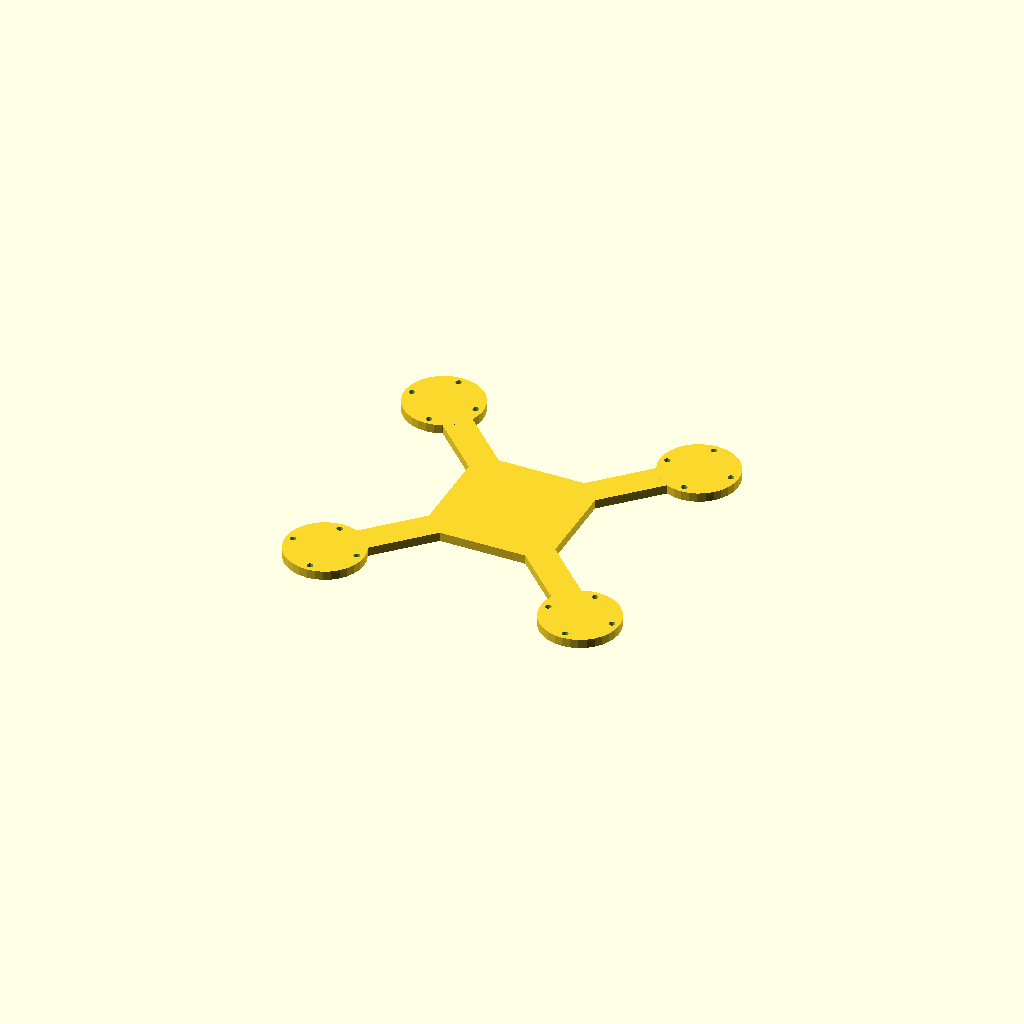
Cell 1: the model at its default parameters.
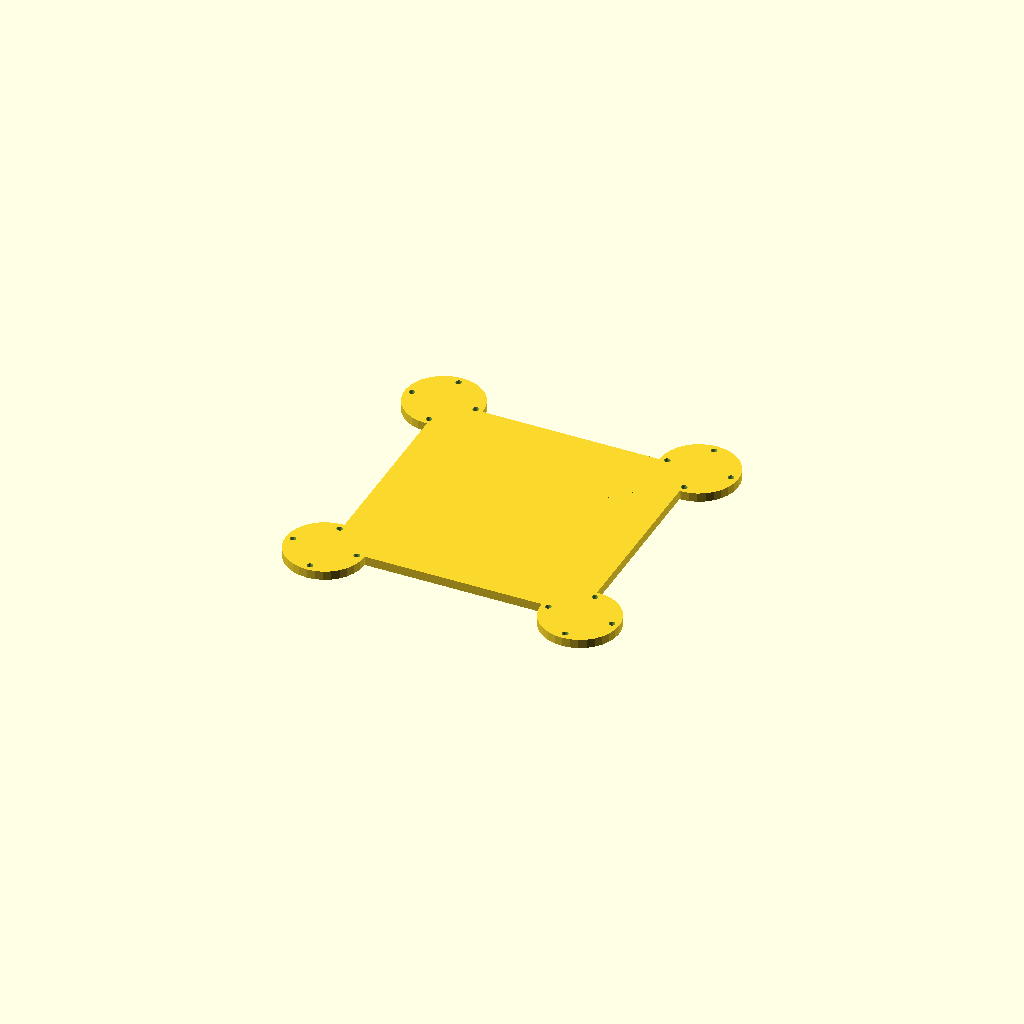
Cell 2 — hub set to 140, the other parameters unchanged.
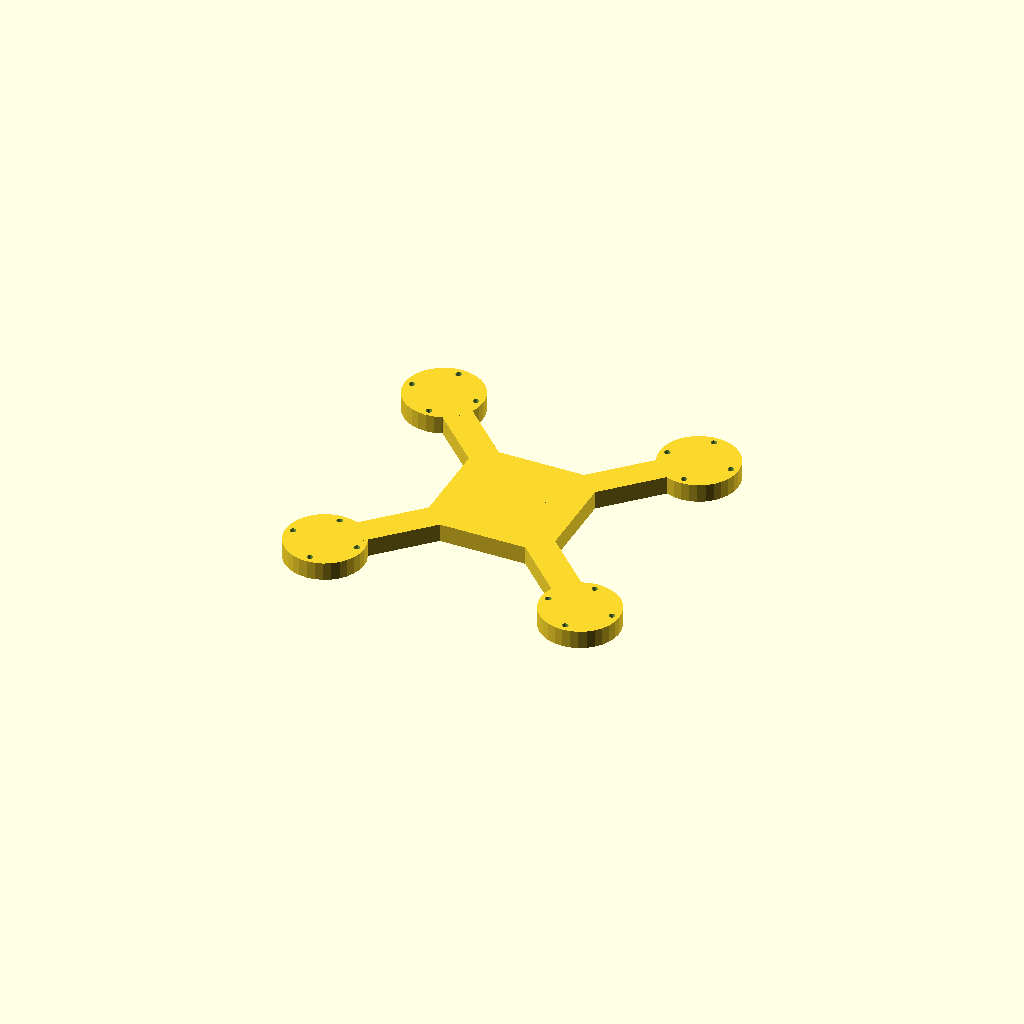
Cell 3: the same model with plate_t = 10.
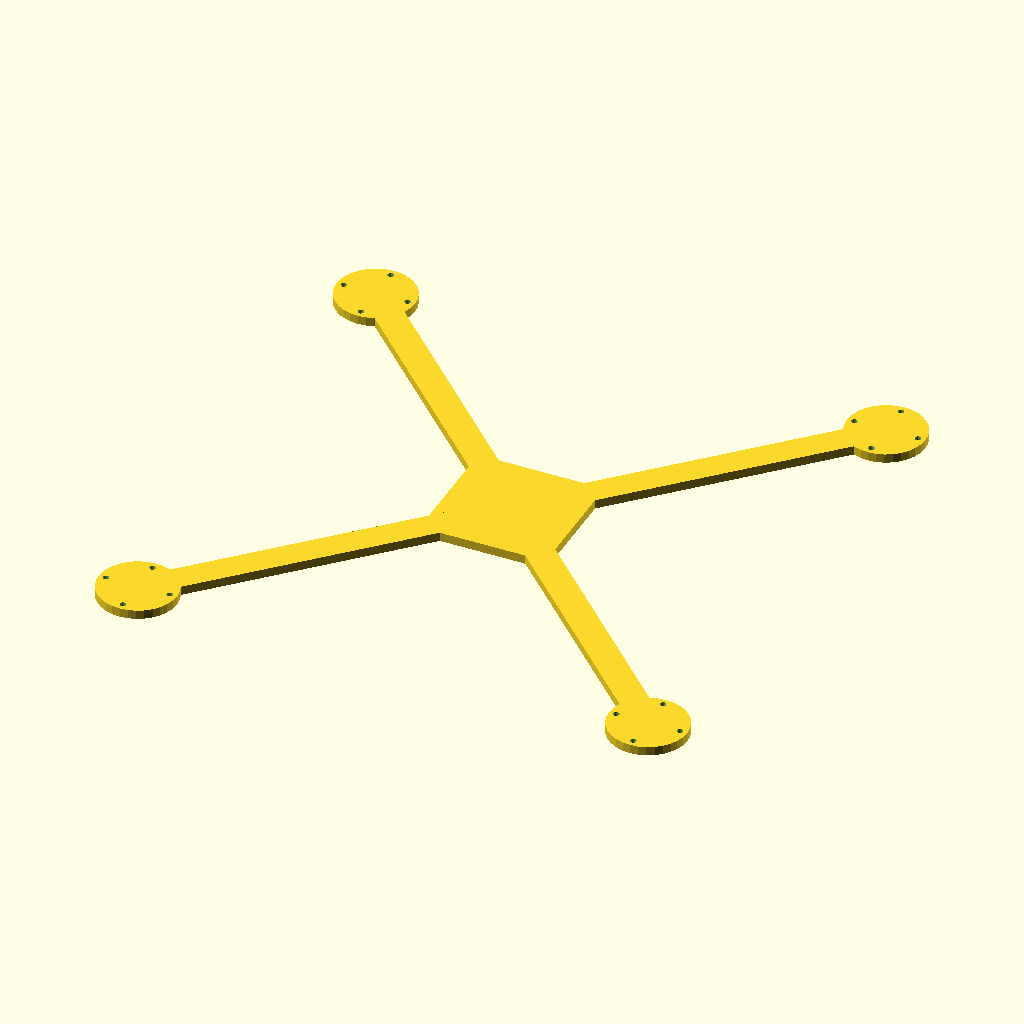
Cell 4: the same model with arm_len = 200.
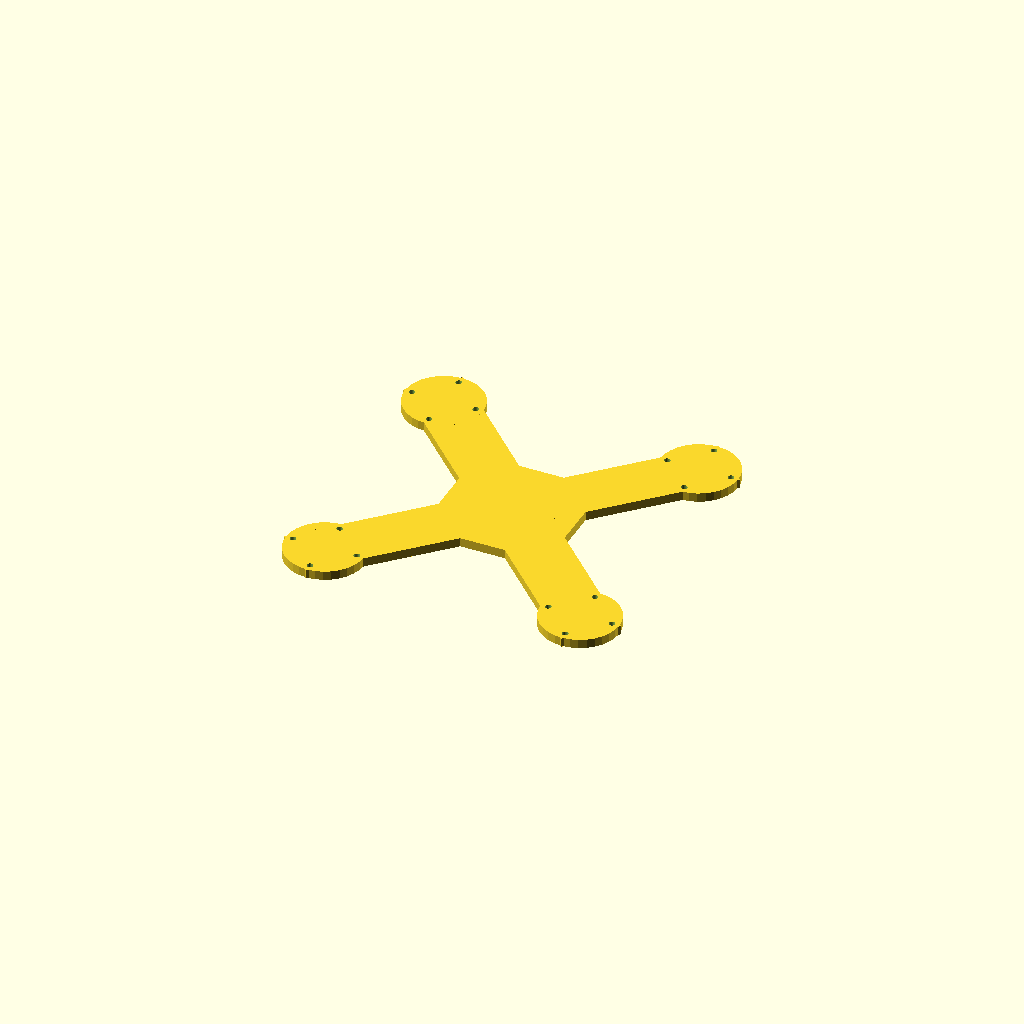
Cell 5 — bar_w set to 32, the other parameters unchanged.
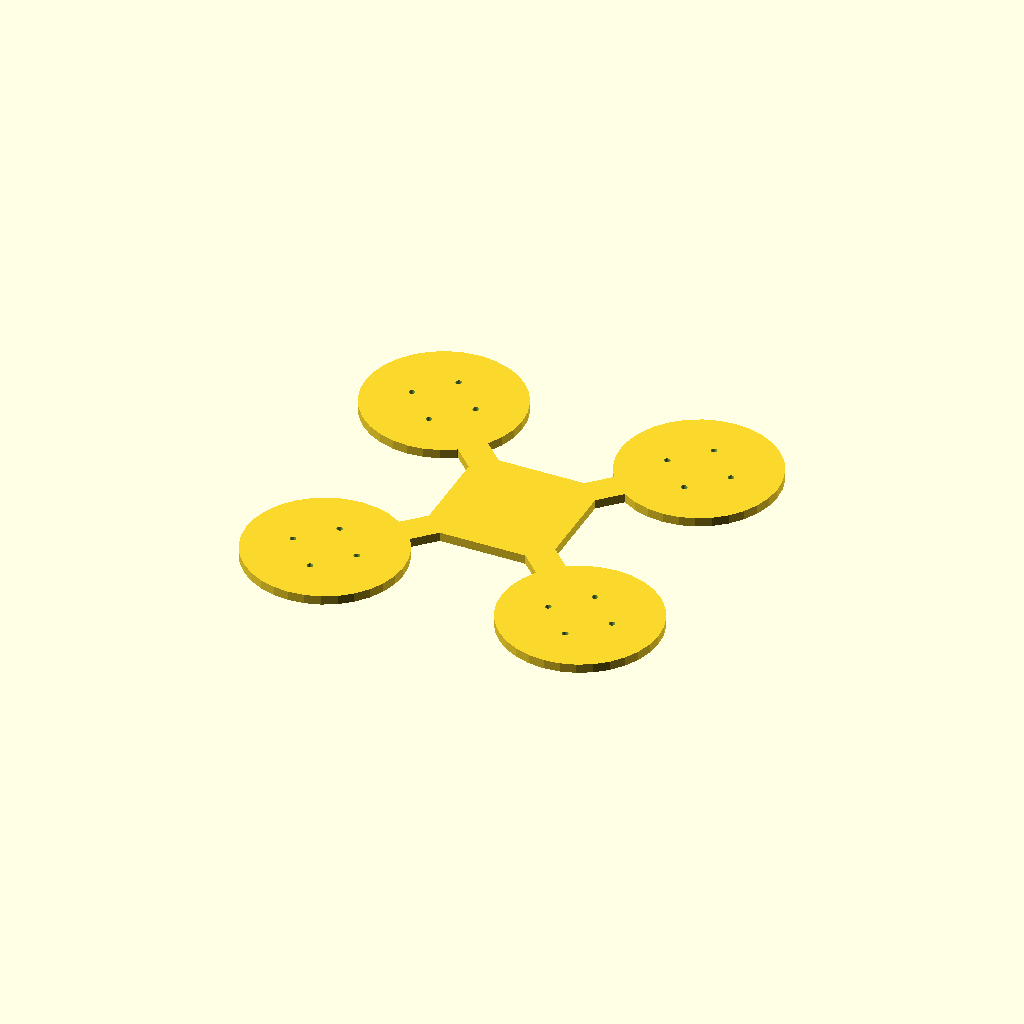
Cell 6 — pad_d set to 86.72, the other parameters unchanged.
One fixed orthographic camera (rotation 55°, 0°, 25°; colour scheme Cornfield) for every cell.
The OpenSCAD source (optional_data/data/gen2/quadframes/part_0069.scad):
$fn = 32;

// ----------------------------------------------------------------------
// Quadcopter frame: 243.36 mm across the motor pads, arms 100 mm
// ----------------------------------------------------------------------

// --- parameters (mm) ---
hub = 70;                 // central plate size
plate_t = 5;              // plate thickness
arm_len = 100;            // hub centre to motor pad centre
bar_w = 16;               // arm width
pad_d = 43.36;            // motor pad diameter
hole_x = 25;              // motor bolt spacing, X
hole_y = 25;              // motor bolt spacing, Y
hole_d = 3.4;             // motor bolt clearance

module arm_bar() {
  /* flat bar: hull of a stub inside the hub and a box at the pad */
  hull() {
    translate([hub / 4, 0, plate_t / 2]) cube([bar_w, bar_w, plate_t], center = true);
    translate([arm_len, 0, plate_t / 2]) cube([bar_w, bar_w, plate_t], center = true);
  }
}

module pad() {
  translate([arm_len, 0, 0]) cylinder(h = plate_t, d = pad_d);
}

module frame() {
  translate([-hub / 2, -hub / 2, 0]) cube([hub, hub, plate_t]);
  rotate([0, 0, 45]) arm_bar();
  rotate([0, 0, 45]) pad();
  rotate([0, 0, 135]) arm_bar();
  rotate([0, 0, 135]) pad();
  rotate([0, 0, 225]) arm_bar();
  rotate([0, 0, 225]) pad();
  rotate([0, 0, 315]) arm_bar();
  rotate([0, 0, 315]) pad();
}

difference() {
  frame();
  for (a = [0 : 3]) rotate([0, 0, a * 90 + 45])
    for (sx = [-1, 1]) for (sy = [-1, 1])
      translate([arm_len + sx * hole_x / 2, sy * hole_y / 2, -1]) cylinder(h = plate_t + 2, d = hole_d);
}
Parameter table extracted from the source (name, type, default, range or options):
hub: number, default 70
plate_t: number, default 5
arm_len: number, default 100
bar_w: number, default 16
pad_d: number, default 43.36
hole_x: number, default 25
hole_y: number, default 25
hole_d: number, default 3.4
